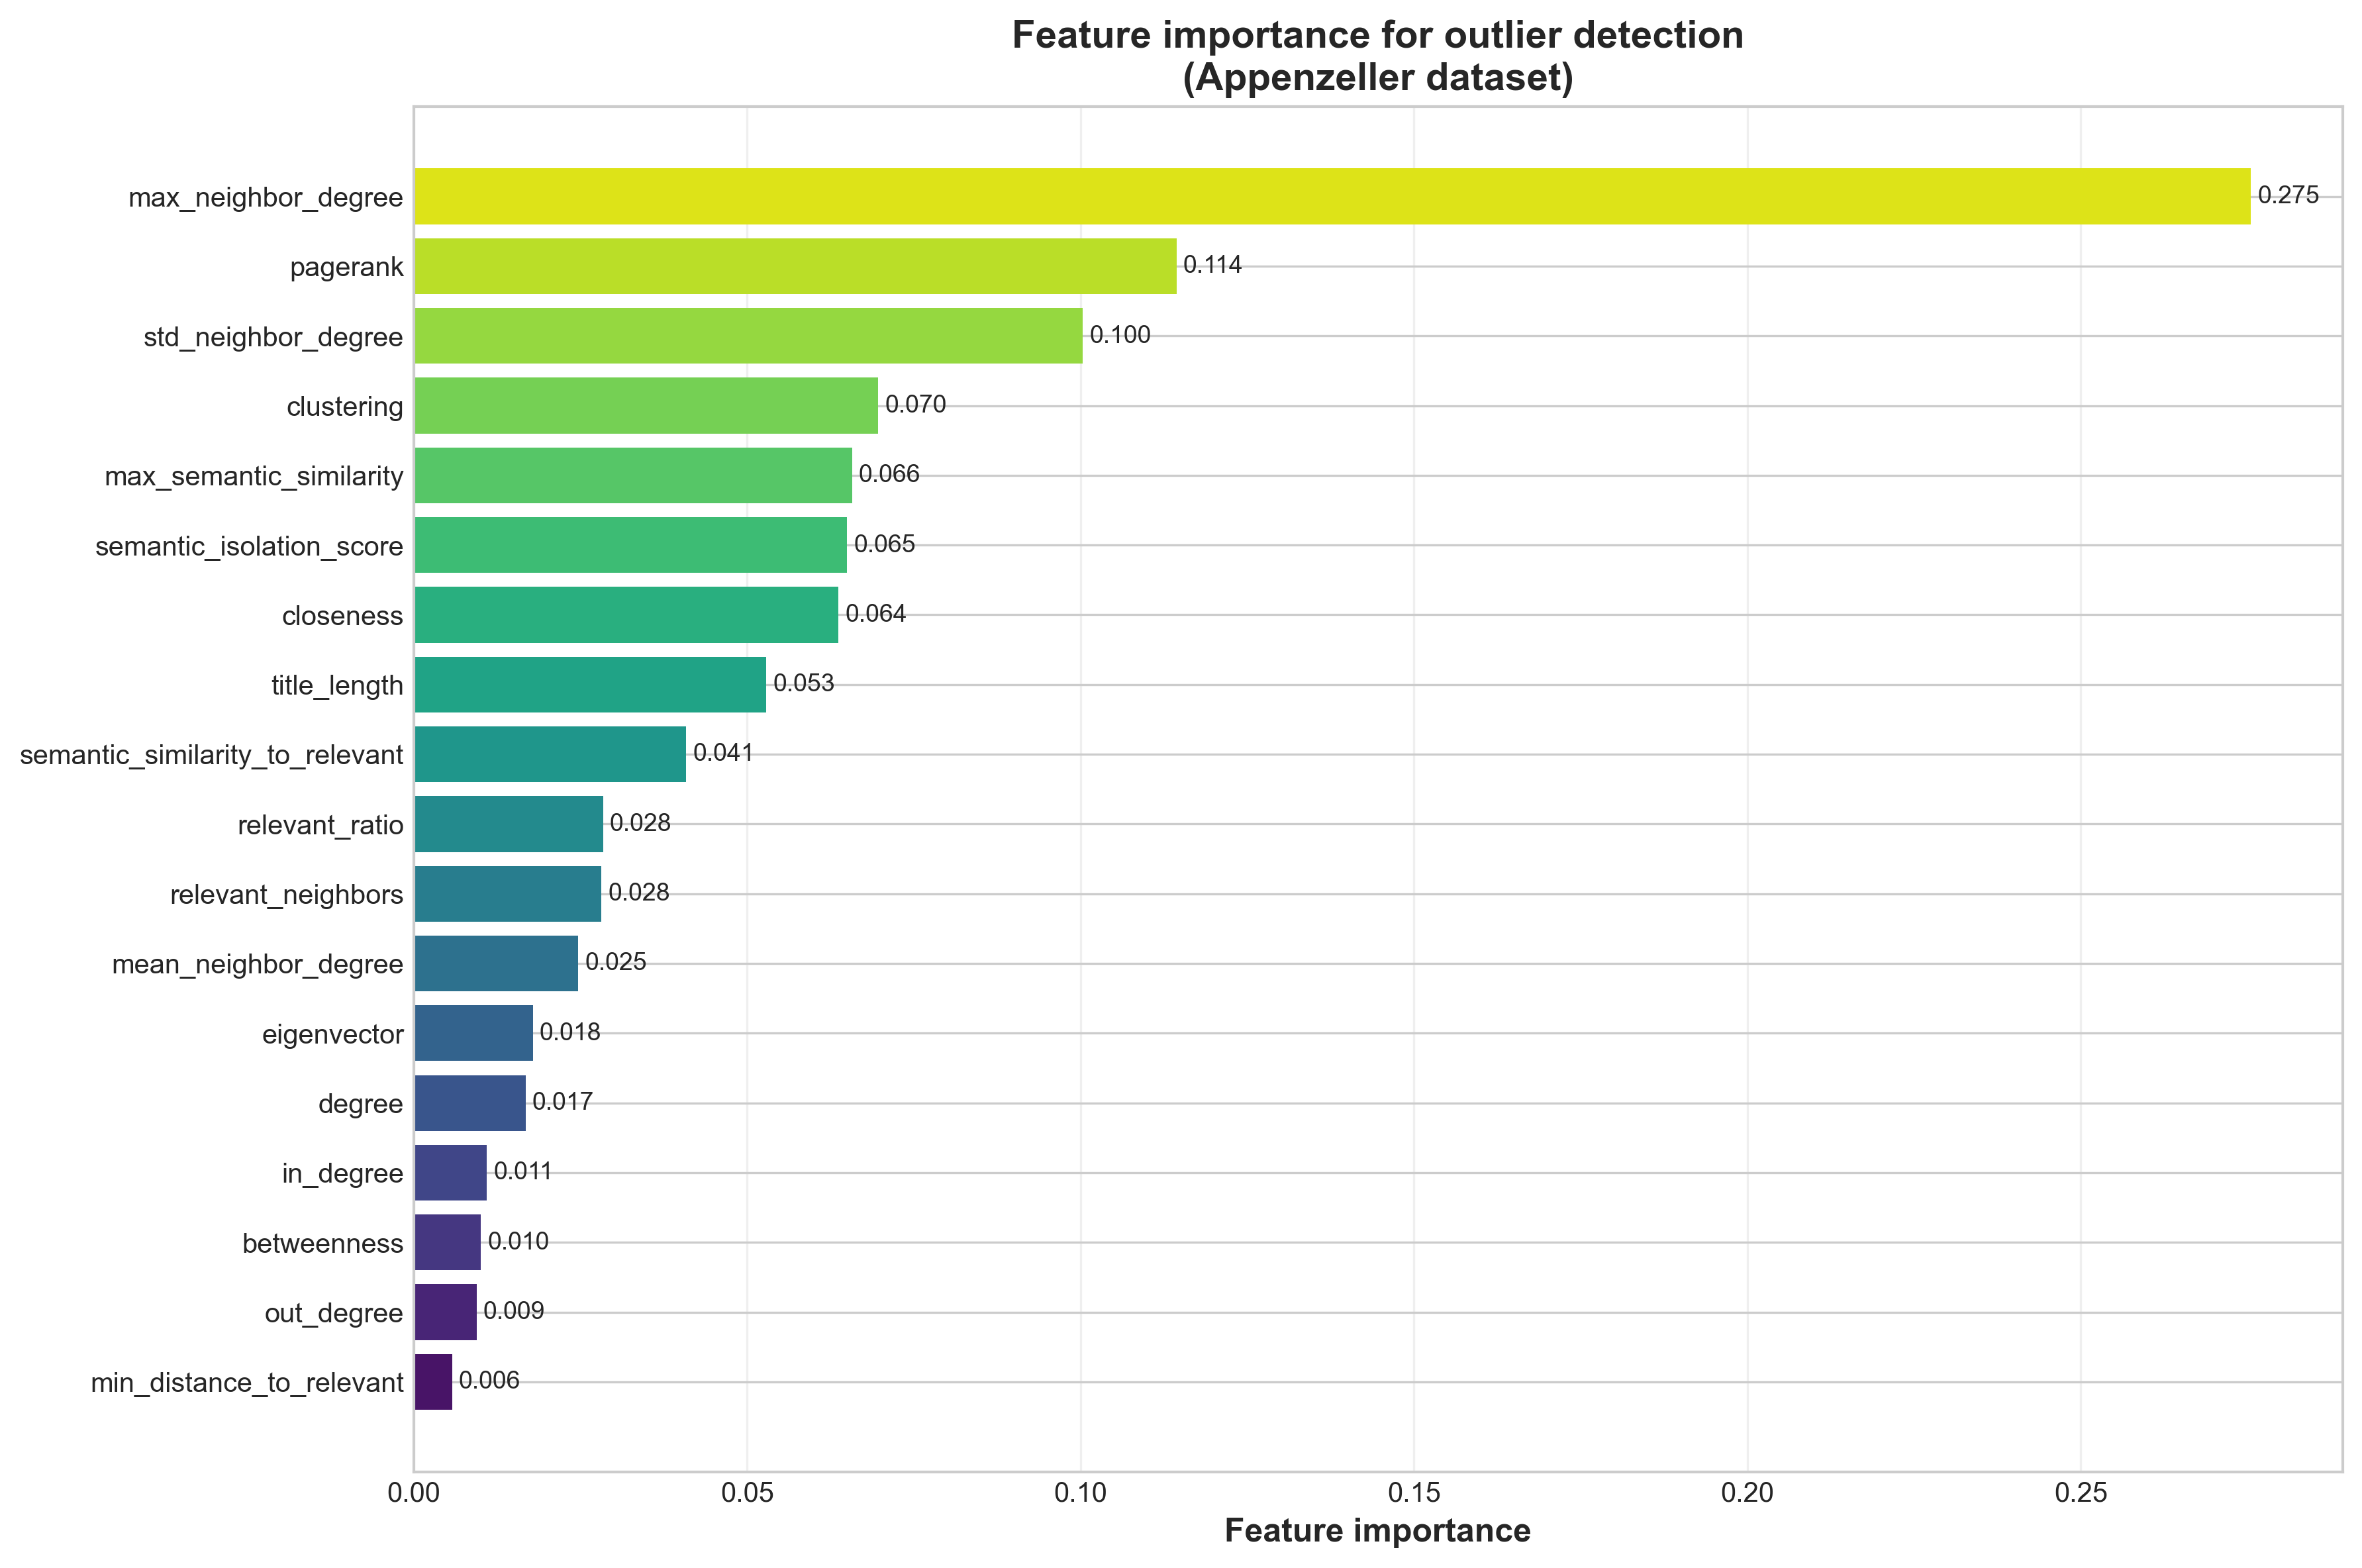

Data behind this chart, as committed beside it:
feature, importance
min_distance_to_relevant, 0.005731
out_degree, 0.009426
betweenness, 0.01009
in_degree, 0.01099
degree, 0.01678
eigenvector, 0.01786
mean_neighbor_degree, 0.02465
relevant_neighbors, 0.02817
relevant_ratio, 0.02837
semantic_similarity_to_relevant, 0.04086
title_length, 0.05287
closeness, 0.06367
semantic_isolation_score, 0.06498
max_semantic_similarity, 0.06573
clustering, 0.06964
std_neighbor_degree, 0.1003
pagerank, 0.1144
max_neighbor_degree, 0.2755
